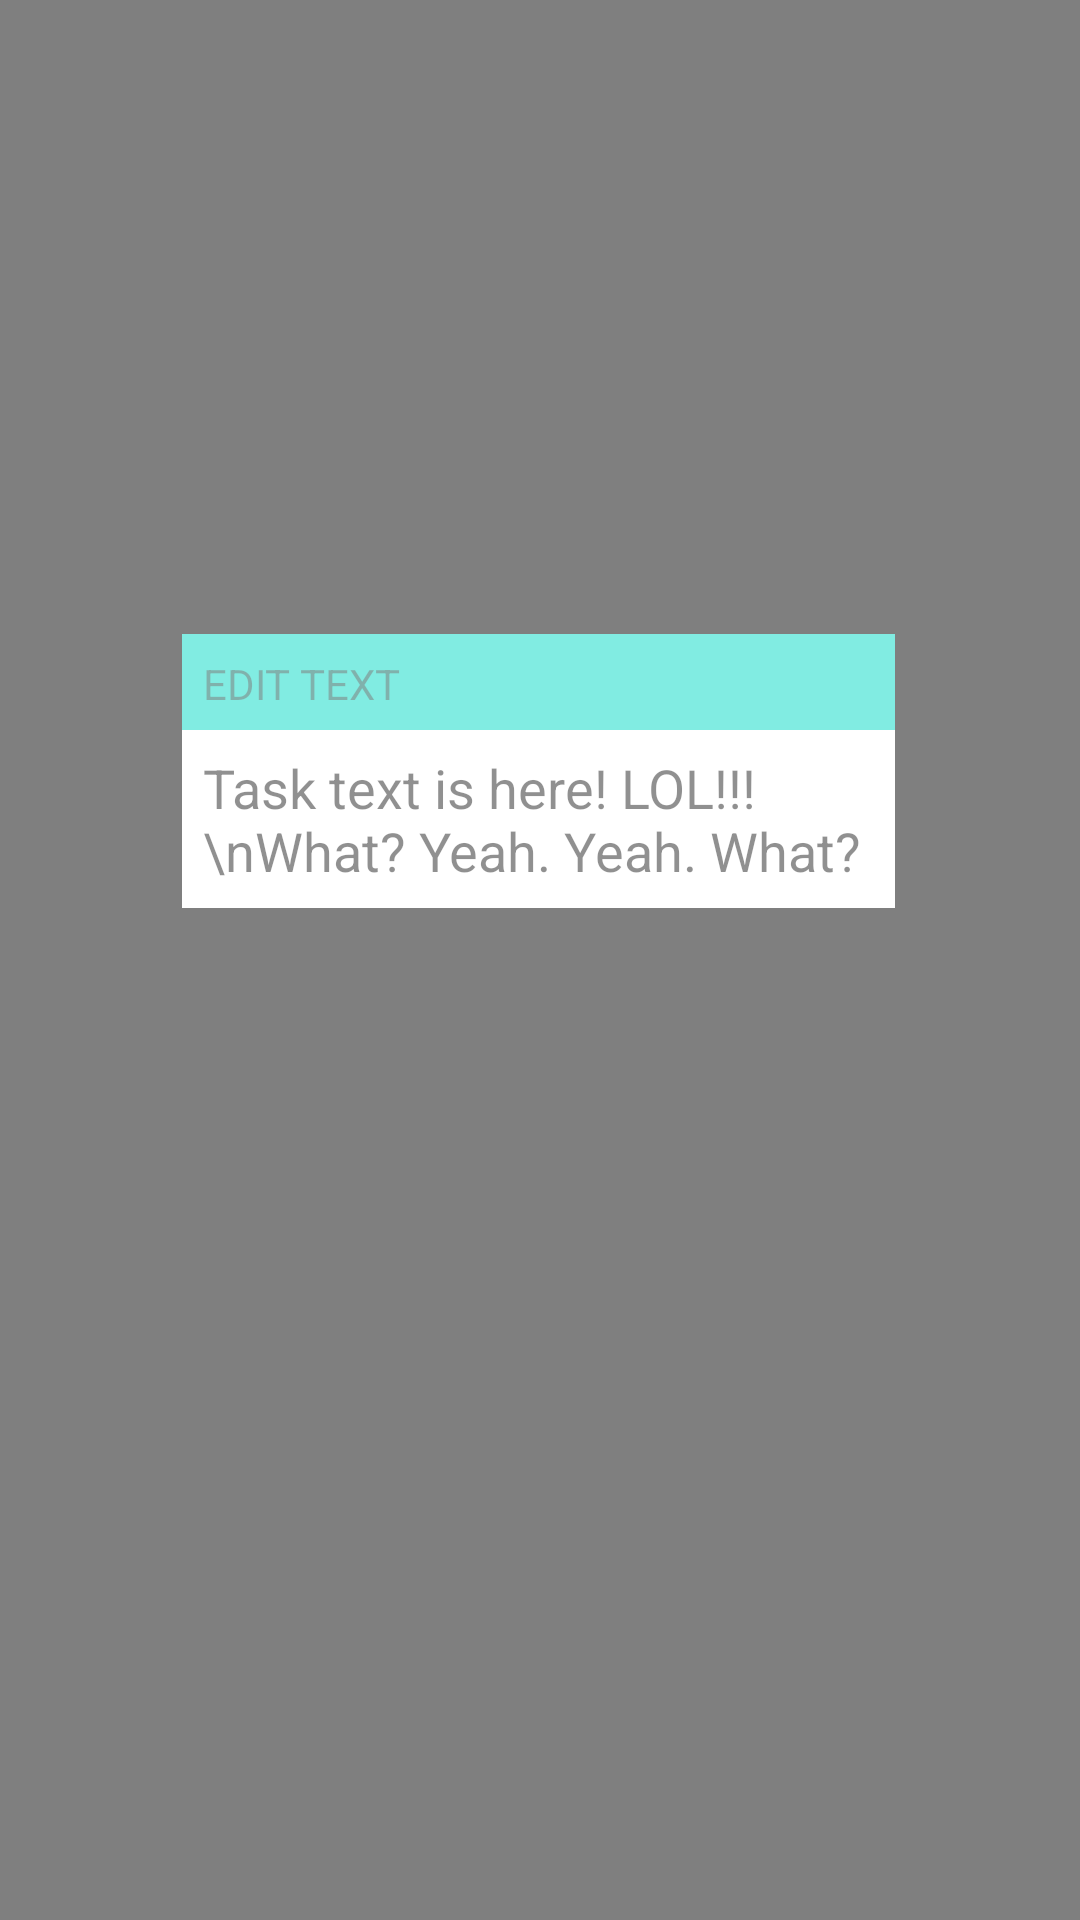

Write the Android layout XML for this screen, with the resource values it uses.
<!-- AndroidManifest.xml: application theme Theme.NoobToDo -->
<!-- res/layout/activity_edit.xml -->
<?xml version="1.0" encoding="utf-8"?>
<androidx.constraintlayout.widget.ConstraintLayout xmlns:android="http://schemas.android.com/apk/res/android"
    xmlns:app="http://schemas.android.com/apk/res-auto"
    xmlns:tools="http://schemas.android.com/tools"
    android:layout_width="match_parent"
    android:layout_height="match_parent"
    android:alpha="0.5"
    android:background="@color/black">

    <TextView
        android:id="@+id/textView"
        android:layout_width="0dp"
        android:layout_height="0dp"
        android:background="@color/teal_200"
        android:padding="7dp"
        android:text="EDIT TEXT"
        app:layout_constraintEnd_toEndOf="parent"
        app:layout_constraintHeight_percent="0.05"
        app:layout_constraintHorizontal_bias="0.496"
        app:layout_constraintStart_toStartOf="parent"
        app:layout_constraintTop_toTopOf="@+id/guideline2"
        app:layout_constraintWidth_percent="0.66" />

    <EditText
        android:id="@+id/taskText"
        android:layout_width="0dp"
        android:layout_height="wrap_content"
        android:text="Task text is here! LOL!!!\nWhat? Yeah. Yeah. What?"
        android:background="@color/white"
        android:padding="7dp"
        app:layout_constraintHeight_percent="0.2"
        app:layout_constraintEnd_toEndOf="@+id/textView"
        app:layout_constraintStart_toStartOf="@+id/textView"
        app:layout_constraintTop_toBottomOf="@+id/textView" />

    <androidx.constraintlayout.widget.Guideline
        android:id="@+id/guideline2"
        android:layout_width="wrap_content"
        android:layout_height="wrap_content"
        android:orientation="horizontal"
        app:layout_constraintGuide_percent="0.33" />
</androidx.constraintlayout.widget.ConstraintLayout>
<!-- resources referenced by this layout -->
<resources>
  <style name="Theme.NoobToDo" parent="Theme.MaterialComponents.DayNight.DarkActionBar">
          
          <item name="colorPrimary">@color/purple_500</item>
          <item name="colorPrimaryVariant">@color/purple_700</item>
          <item name="colorOnPrimary">@color/white</item>
          
          <item name="colorSecondary">@color/teal_200</item>
          <item name="colorSecondaryVariant">@color/teal_700</item>
          <item name="colorOnSecondary">@color/black</item>
          
          <item name="android:statusBarColor" tools:targetApi="l">?attr/colorPrimaryVariant</item>
          
      </style>
  <!-- not gathered from this repository: default colours our renderer supplied (Android Studio template values) -->
  <color name="purple_500">#FF6200EE</color>
  <color name="purple_700">#FF3700B3</color>
  <color name="teal_200">#FF03DAC5</color>
  <color name="teal_700">#FF018786</color>
  <color name="black">#FF000000</color>
  <color name="white">#FFFFFFFF</color>
</resources>
